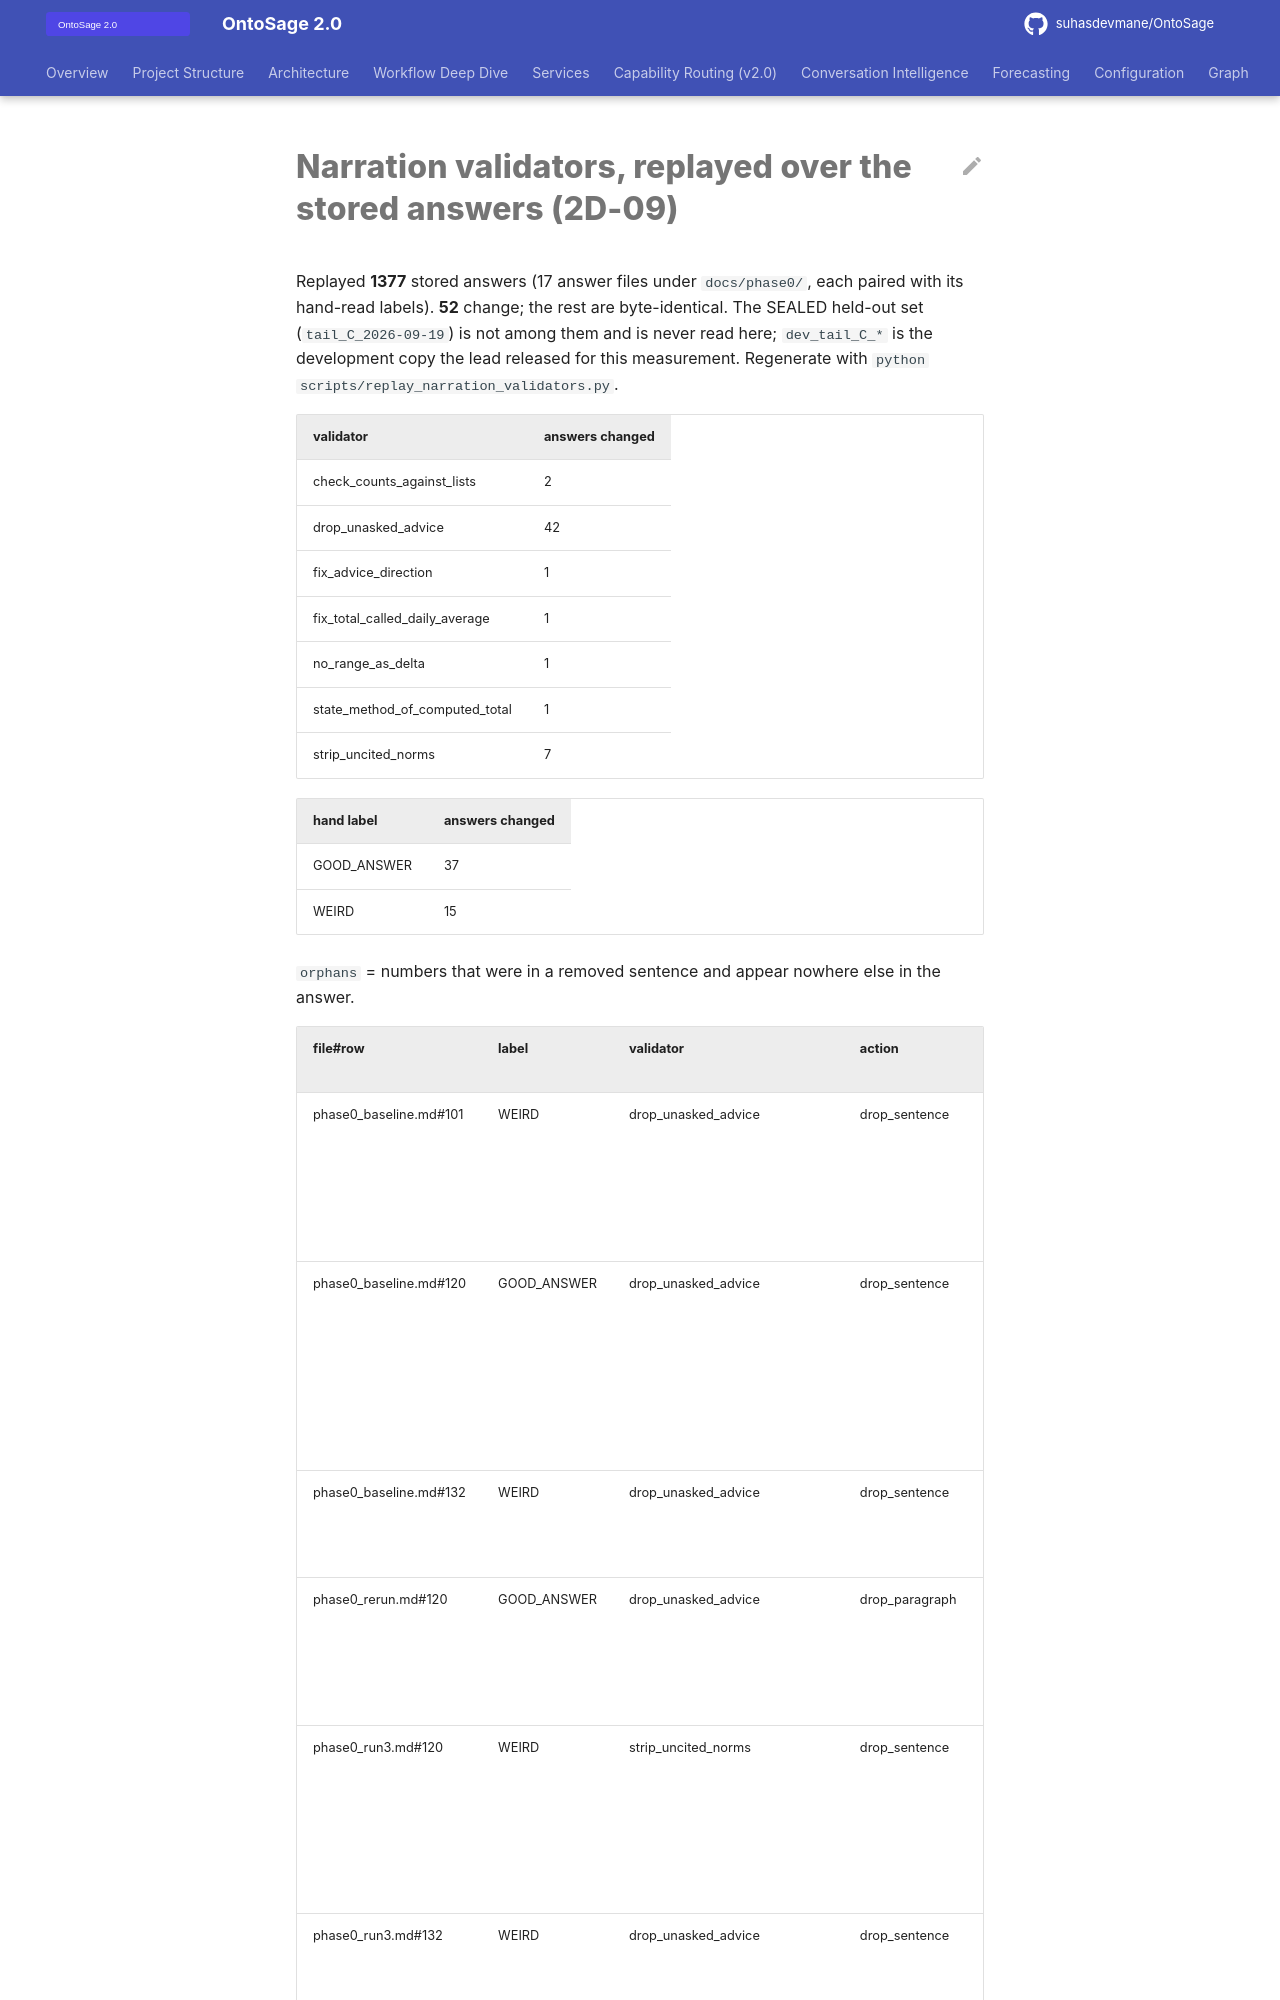

repository: suhasdevmane/OntoSage · page: phase0/narration_validators_replay/index.html · generator: mkdocs

# Narration validators, replayed over the stored answers (2D-09)

Replayed **1377** stored answers (17 answer files under `docs/phase0/`, each
paired with its hand-read labels). **52** change; the rest are byte-identical.
The SEALED held-out set (`tail_C_2026-09-19`) is not among them and is never read here;
`dev_tail_C_*` is the development copy the lead released for this measurement.
Regenerate with `python scripts/replay_narration_validators.py`.

| validator | answers changed |
|---|---|
| check_counts_against_lists | 2 |
| drop_unasked_advice | 42 |
| fix_advice_direction | 1 |
| fix_total_called_daily_average | 1 |
| no_range_as_delta | 1 |
| state_method_of_computed_total | 1 |
| strip_uncited_norms | 7 |

| hand label | answers changed |
|---|---|
| GOOD_ANSWER | 37 |
| WEIRD | 15 |

`orphans` = numbers that were in a removed sentence and appear nowhere else in the answer.
